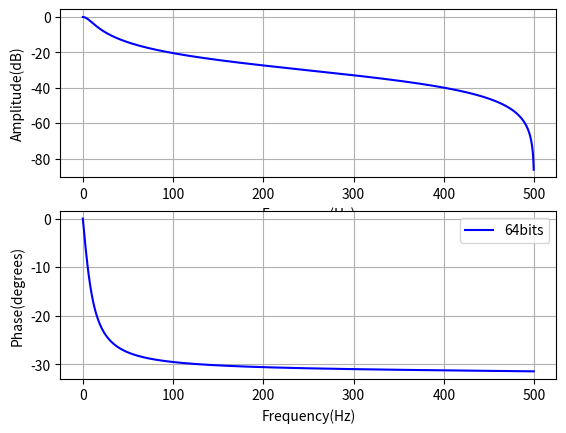

This figure's Python source:
###############################################
#author Felipe Fava de Lima
#date 03/2021
###############################################

from scipy import signal
import numpy as np
import cmath
import math
import matplotlib.pyplot as plt

#Desing from Bilinear transform

#Digital Filter specs
Fs_Hz = 1000

#Analog  RC low pass filter specs(Fc = 10Hz)
R = 1.6e3
C = 10e-6

# s transfer function
num = 1
den =[R*C, 1]

# s to z - Bilinear transform
[b,a] = signal.bilinear(num,den,Fs_Hz)

#Show Frequency response
w,h = signal.freqz(b,a,1000,fs=Fs_Hz);
#plot freq response
print('Filter frequency repsonse plot...');
plt.subplot(2,1,1)
plt.plot(w, 20 * np.log10(abs(h)), 'b')
plt.grid()
plt.xlabel('Frequency(Hz)')
plt.ylabel('Amplitude(dB)')
plt.subplot(2,1,2)
plt.plot(w, 20 * np.angle(h), 'b')
plt.grid()
plt.xlabel('Frequency(Hz)')
plt.ylabel('Phase(degrees)')
plt.legend(['64bits','32bits'])
plt.show()

#Save TF
np.save('TF.npy',np.array([b,a]));

